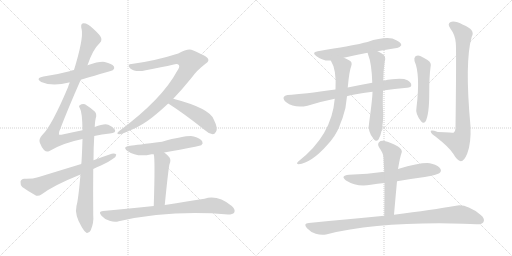
t = 0.00 s
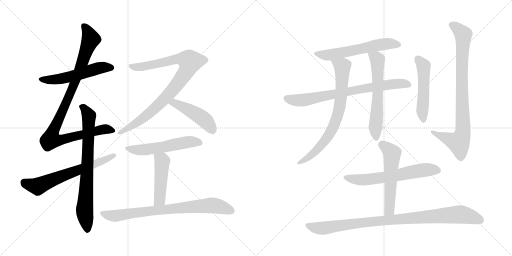
t = 2.90 s
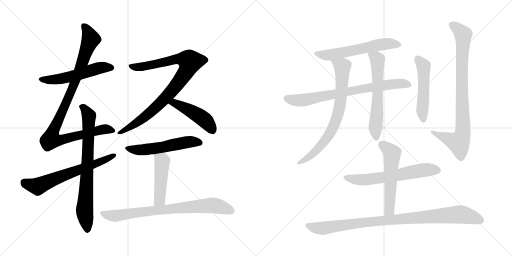
t = 5.81 s
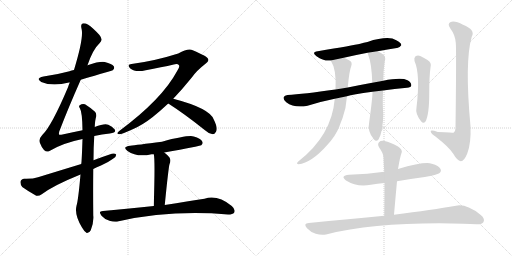
t = 8.71 s
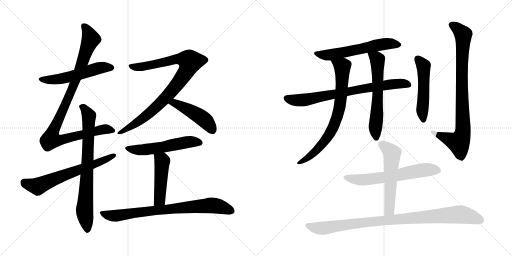
t = 11.62 s
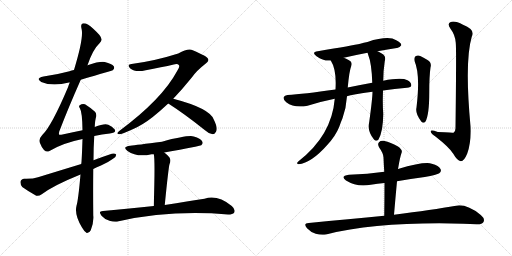
t = 14.52 s

The animated SVG that drew these frames (rendered in a browser with its animation timeline set to each time). Animation: 18 CSS @keyframes rules; one cycle of 14.52 s.

<svg version="1.1" viewBox="0 0 2048 1024" xmlns="http://www.w3.org/2000/svg">
  <g stroke="lightgray" stroke-dasharray="1,1" stroke-width="1" transform="scale(4, 4)">
    <line x1="0" y1="0" x2="256" y2="256"></line>
    <line x1="256" y1="0" x2="0" y2="256"></line>
    <line x1="128" y1="0" x2="128" y2="256"></line>
    <line x1="0" y1="128" x2="256" y2="128"></line>
    <line x1="256" y1="0" x2="512" y2="256"></line>
    <line x1="512" y1="0" x2="256" y2="256"></line>
    <line x1="384" y1="0" x2="384" y2="256"></line>
    <line x1="256" y1="128" x2="512" y2="128"></line>
  </g>
<g transform="scale(1, -1) translate(0, -850)">
   <style type="text/css">
    @keyframes keyframes0 {
      from {
       stroke: black;
       stroke-dashoffset: 543;
       stroke-width: 128;
       }
       64% {
       animation-timing-function: step-end;
       stroke: black;
       stroke-dashoffset: 0;
       stroke-width: 128;
       }
       to {
       stroke: black;
       stroke-width: 1024;
       }
       }
       #make-me-a-hanzi-animation-0 {
         animation: keyframes0 0.691895s both;
         animation-delay: 0.000000s;
         animation-timing-function: linear;
       }
    @keyframes keyframes1 {
      from {
       stroke: black;
       stroke-dashoffset: 998;
       stroke-width: 128;
       }
       76% {
       animation-timing-function: step-end;
       stroke: black;
       stroke-dashoffset: 0;
       stroke-width: 128;
       }
       to {
       stroke: black;
       stroke-width: 1024;
       }
       }
       #make-me-a-hanzi-animation-1 {
         animation: keyframes1 1.062174s both;
         animation-delay: 0.691895s;
         animation-timing-function: linear;
       }
    @keyframes keyframes2 {
      from {
       stroke: black;
       stroke-dashoffset: 760;
       stroke-width: 128;
       }
       71% {
       animation-timing-function: step-end;
       stroke: black;
       stroke-dashoffset: 0;
       stroke-width: 128;
       }
       to {
       stroke: black;
       stroke-width: 1024;
       }
       }
       #make-me-a-hanzi-animation-2 {
         animation: keyframes2 0.868490s both;
         animation-delay: 1.754069s;
         animation-timing-function: linear;
       }
    @keyframes keyframes3 {
      from {
       stroke: black;
       stroke-dashoffset: 646;
       stroke-width: 128;
       }
       68% {
       animation-timing-function: step-end;
       stroke: black;
       stroke-dashoffset: 0;
       stroke-width: 128;
       }
       to {
       stroke: black;
       stroke-width: 1024;
       }
       }
       #make-me-a-hanzi-animation-3 {
         animation: keyframes3 0.775716s both;
         animation-delay: 2.622559s;
         animation-timing-function: linear;
       }
    @keyframes keyframes4 {
      from {
       stroke: black;
       stroke-dashoffset: 906;
       stroke-width: 128;
       }
       75% {
       animation-timing-function: step-end;
       stroke: black;
       stroke-dashoffset: 0;
       stroke-width: 128;
       }
       to {
       stroke: black;
       stroke-width: 1024;
       }
       }
       #make-me-a-hanzi-animation-4 {
         animation: keyframes4 0.987305s both;
         animation-delay: 3.398275s;
         animation-timing-function: linear;
       }
    @keyframes keyframes5 {
      from {
       stroke: black;
       stroke-dashoffset: 464;
       stroke-width: 128;
       }
       60% {
       animation-timing-function: step-end;
       stroke: black;
       stroke-dashoffset: 0;
       stroke-width: 128;
       }
       to {
       stroke: black;
       stroke-width: 1024;
       }
       }
       #make-me-a-hanzi-animation-5 {
         animation: keyframes5 0.627604s both;
         animation-delay: 4.385580s;
         animation-timing-function: linear;
       }
    @keyframes keyframes6 {
      from {
       stroke: black;
       stroke-dashoffset: 547;
       stroke-width: 128;
       }
       64% {
       animation-timing-function: step-end;
       stroke: black;
       stroke-dashoffset: 0;
       stroke-width: 128;
       }
       to {
       stroke: black;
       stroke-width: 1024;
       }
       }
       #make-me-a-hanzi-animation-6 {
         animation: keyframes6 0.695150s both;
         animation-delay: 5.013184s;
         animation-timing-function: linear;
       }
    @keyframes keyframes7 {
      from {
       stroke: black;
       stroke-dashoffset: 471;
       stroke-width: 128;
       }
       61% {
       animation-timing-function: step-end;
       stroke: black;
       stroke-dashoffset: 0;
       stroke-width: 128;
       }
       to {
       stroke: black;
       stroke-width: 1024;
       }
       }
       #make-me-a-hanzi-animation-7 {
         animation: keyframes7 0.633301s both;
         animation-delay: 5.708334s;
         animation-timing-function: linear;
       }
    @keyframes keyframes8 {
      from {
       stroke: black;
       stroke-dashoffset: 779;
       stroke-width: 128;
       }
       72% {
       animation-timing-function: step-end;
       stroke: black;
       stroke-dashoffset: 0;
       stroke-width: 128;
       }
       to {
       stroke: black;
       stroke-width: 1024;
       }
       }
       #make-me-a-hanzi-animation-8 {
         animation: keyframes8 0.883952s both;
         animation-delay: 6.341635s;
         animation-timing-function: linear;
       }
    @keyframes keyframes9 {
      from {
       stroke: black;
       stroke-dashoffset: 590;
       stroke-width: 128;
       }
       66% {
       animation-timing-function: step-end;
       stroke: black;
       stroke-dashoffset: 0;
       stroke-width: 128;
       }
       to {
       stroke: black;
       stroke-width: 1024;
       }
       }
       #make-me-a-hanzi-animation-9 {
         animation: keyframes9 0.730143s both;
         animation-delay: 7.225587s;
         animation-timing-function: linear;
       }
    @keyframes keyframes10 {
      from {
       stroke: black;
       stroke-dashoffset: 752;
       stroke-width: 128;
       }
       71% {
       animation-timing-function: step-end;
       stroke: black;
       stroke-dashoffset: 0;
       stroke-width: 128;
       }
       to {
       stroke: black;
       stroke-width: 1024;
       }
       }
       #make-me-a-hanzi-animation-10 {
         animation: keyframes10 0.861979s both;
         animation-delay: 7.955730s;
         animation-timing-function: linear;
       }
    @keyframes keyframes11 {
      from {
       stroke: black;
       stroke-dashoffset: 744;
       stroke-width: 128;
       }
       71% {
       animation-timing-function: step-end;
       stroke: black;
       stroke-dashoffset: 0;
       stroke-width: 128;
       }
       to {
       stroke: black;
       stroke-width: 1024;
       }
       }
       #make-me-a-hanzi-animation-11 {
         animation: keyframes11 0.855469s both;
         animation-delay: 8.817709s;
         animation-timing-function: linear;
       }
    @keyframes keyframes12 {
      from {
       stroke: black;
       stroke-dashoffset: 612;
       stroke-width: 128;
       }
       67% {
       animation-timing-function: step-end;
       stroke: black;
       stroke-dashoffset: 0;
       stroke-width: 128;
       }
       to {
       stroke: black;
       stroke-width: 1024;
       }
       }
       #make-me-a-hanzi-animation-12 {
         animation: keyframes12 0.748047s both;
         animation-delay: 9.673178s;
         animation-timing-function: linear;
       }
    @keyframes keyframes13 {
      from {
       stroke: black;
       stroke-dashoffset: 510;
       stroke-width: 128;
       }
       62% {
       animation-timing-function: step-end;
       stroke: black;
       stroke-dashoffset: 0;
       stroke-width: 128;
       }
       to {
       stroke: black;
       stroke-width: 1024;
       }
       }
       #make-me-a-hanzi-animation-13 {
         animation: keyframes13 0.665039s both;
         animation-delay: 10.421225s;
         animation-timing-function: linear;
       }
    @keyframes keyframes14 {
      from {
       stroke: black;
       stroke-dashoffset: 861;
       stroke-width: 128;
       }
       74% {
       animation-timing-function: step-end;
       stroke: black;
       stroke-dashoffset: 0;
       stroke-width: 128;
       }
       to {
       stroke: black;
       stroke-width: 1024;
       }
       }
       #make-me-a-hanzi-animation-14 {
         animation: keyframes14 0.950684s both;
         animation-delay: 11.086264s;
         animation-timing-function: linear;
       }
    @keyframes keyframes15 {
      from {
       stroke: black;
       stroke-dashoffset: 623;
       stroke-width: 128;
       }
       67% {
       animation-timing-function: step-end;
       stroke: black;
       stroke-dashoffset: 0;
       stroke-width: 128;
       }
       to {
       stroke: black;
       stroke-width: 1024;
       }
       }
       #make-me-a-hanzi-animation-15 {
         animation: keyframes15 0.756999s both;
         animation-delay: 12.036948s;
         animation-timing-function: linear;
       }
    @keyframes keyframes16 {
      from {
       stroke: black;
       stroke-dashoffset: 556;
       stroke-width: 128;
       }
       64% {
       animation-timing-function: step-end;
       stroke: black;
       stroke-dashoffset: 0;
       stroke-width: 128;
       }
       to {
       stroke: black;
       stroke-width: 1024;
       }
       }
       #make-me-a-hanzi-animation-16 {
         animation: keyframes16 0.702474s both;
         animation-delay: 12.793947s;
         animation-timing-function: linear;
       }
    @keyframes keyframes17 {
      from {
       stroke: black;
       stroke-dashoffset: 953;
       stroke-width: 128;
       }
       76% {
       animation-timing-function: step-end;
       stroke: black;
       stroke-dashoffset: 0;
       stroke-width: 128;
       }
       to {
       stroke: black;
       stroke-width: 1024;
       }
       }
       #make-me-a-hanzi-animation-17 {
         animation: keyframes17 1.025553s both;
         animation-delay: 13.496421s;
         animation-timing-function: linear;
       }
</style>
<path d="M 323.0 531.5 Q 449.0 568.5 451.0 569.5 Q 460.0 576.5 455.0 585.5 Q 448.0 595.5 419.0 602.5 Q 398.0 605.5 350.0 589.5 L 296.0 570.5 Q 286.0 569.5 278.0 565.5 Q 230.0 552.5 174.0 544.5 Q 140.0 537.5 165.0 522.5 Q 210.0 503.5 276.0 520.5 Q 277.0 520.5 279.0 520.5 L 323.0 531.5 Z" fill="lightgray"></path> 
<path d="M 377.0 306.5 Q 408.0 313.5 439.0 316.5 Q 467.0 319.5 459.0 332.5 Q 449.0 345.5 433.0 351.5 Q 418.0 357.5 379.0 342.5 L 330.0 329.5 Q 293.0 322.5 250.0 312.5 Q 238.0 309.5 236.0 312.5 Q 235.0 313.5 237.0 324.5 Q 273.0 418.5 323.0 531.5 L 350.0 589.5 Q 371.0 652.5 399.0 678.5 Q 414.0 691.5 397.0 711.5 Q 372.0 738.5 353.0 751.5 Q 340.0 758.5 330.0 756.5 Q 321.0 752.5 327.0 731.5 Q 334.0 694.5 296.0 570.5 L 279.0 520.5 Q 275.0 511.5 272.0 501.5 Q 206.0 345.5 169.0 310.5 Q 154.0 294.5 159.0 280.5 Q 166.0 261.5 176.0 250.5 Q 186.0 240.5 196.0 245.5 Q 250.0 278.5 330.0 294.5 L 377.0 306.5 Z" fill="lightgray"></path> 
<path d="M 322.0 152.5 Q 313.0 49.5 306.0 27.5 Q 297.0 -9.5 328.0 -59.5 Q 338.0 -77.5 347.0 -81.5 Q 357.0 -82.5 363.0 -70.5 Q 376.0 -39.5 373.0 -10.5 Q 372.0 88.5 373.0 174.5 L 374.0 209.5 Q 374.0 260.5 377.0 306.5 L 379.0 342.5 Q 380.0 370.5 385.0 385.5 Q 386.0 397.5 380.0 403.5 Q 358.0 422.5 340.0 433.5 Q 328.0 436.5 319.0 429.5 Q 313.0 426.5 320.0 416.5 Q 329.0 401.5 330.0 329.5 L 330.0 294.5 Q 327.0 203.5 325.0 194.5 L 322.0 152.5 Z" fill="lightgray"></path> 
<path d="M 373.0 174.5 Q 386.0 181.5 404.0 188.5 Q 432.0 200.5 452.0 215.5 Q 465.0 222.5 465.0 232.5 Q 459.0 238.5 447.0 235.5 Q 411.0 223.5 374.0 209.5 L 325.0 194.5 Q 243.0 169.5 152.0 141.5 Q 131.0 134.5 97.0 135.5 Q 84.0 134.5 82.0 123.5 Q 81.0 110.5 89.0 102.5 Q 111.0 86.5 145.0 67.5 Q 155.0 64.5 167.0 73.5 Q 215.0 109.5 322.0 152.5 L 373.0 174.5 Z" fill="lightgray"></path> 
<path d="M 693.0 455.5 Q 730.0 494.5 768.0 541.5 Q 787.0 568.5 822.0 595.5 Q 838.0 605.5 832.0 615.5 Q 831.0 624.5 771.0 649.5 Q 753.0 658.5 713.0 636.5 Q 619.0 606.5 526.0 594.5 Q 507.0 593.5 520.0 577.5 Q 542.0 559.5 583.0 569.5 Q 647.0 581.5 695.0 592.5 Q 711.0 596.5 716.0 589.5 Q 720.0 582.5 708.0 565.5 Q 648.0 453.5 477.0 326.5 Q 462.0 314.5 477.0 313.5 Q 487.0 313.5 533.0 334.5 Q 570.0 350.5 611.0 382.5 Q 642.0 407.5 673.0 436.5 L 693.0 455.5 Z" fill="lightgray"></path> 
<path d="M 673.0 436.5 Q 739.0 394.5 820.0 329.5 Q 836.0 314.5 851.0 313.5 Q 858.0 313.5 864.0 323.5 Q 873.0 336.5 855.0 372.5 Q 839.0 417.5 693.0 455.5 C 664.0 463.5 648.0 452.5 673.0 436.5 Z" fill="lightgray"></path> 
<path d="M 657.0 240.5 Q 798.0 265.5 805.0 269.5 Q 814.0 276.5 809.0 284.5 Q 803.0 296.5 775.0 304.5 Q 751.0 310.5 648.0 283.5 Q 545.0 270.5 521.0 267.5 Q 487.0 263.5 510.0 246.5 Q 549.0 219.5 606.0 233.5 Q 609.0 233.5 615.0 233.5 L 657.0 240.5 Z" fill="lightgray"></path> 
<path d="M 659.0 30.5 Q 674.0 180.5 678.0 193.5 Q 685.0 209.5 678.0 220.5 Q 668.0 232.5 657.0 240.5 C 633.0 259.5 610.0 263.5 615.0 233.5 Q 621.0 215.5 615.0 26.5 C 614.0 -3.5 656.0 0.5 659.0 30.5 Z" fill="lightgray"></path> 
<path d="M 615.0 26.5 Q 521.0 17.5 412.0 6.5 Q 391.0 5.5 406.0 -12.5 Q 419.0 -27.5 438.0 -32.5 Q 459.0 -39.5 475.0 -34.5 Q 682.0 11.5 912.0 -7.5 Q 931.0 -7.5 937.0 0.5 Q 943.0 12.5 927.0 26.5 Q 870.0 72.5 818.0 55.5 Q 755.0 45.5 659.0 30.5 L 615.0 26.5 Z" fill="lightgray"></path> 
<path d="M 1510.0 645.5 Q 1552.0 652.5 1587.0 658.5 Q 1597.0 657.5 1605.0 669.5 Q 1606.0 679.5 1585.0 689.5 Q 1554.0 708.5 1470.0 682.5 Q 1455.0 679.5 1441.0 675.5 Q 1413.0 669.5 1271.0 645.5 Q 1244.0 641.5 1266.0 625.5 Q 1296.0 604.5 1323.0 608.5 L 1375.0 619.5 Q 1418.0 629.5 1470.0 639.5 L 1510.0 645.5 Z" fill="lightgray"></path> 
<path d="M 1532.0 488.5 Q 1577.0 495.5 1628.0 499.5 Q 1644.0 500.5 1645.0 508.5 Q 1646.0 520.5 1630.0 529.5 Q 1606.0 541.5 1533.0 527.5 L 1489.0 519.5 Q 1434.0 509.5 1391.0 500.5 L 1342.0 492.5 Q 1213.0 474.5 1150.0 470.5 Q 1138.0 469.5 1135.0 462.5 Q 1131.0 452.5 1145.0 441.5 Q 1178.0 416.5 1230.0 427.5 Q 1288.0 445.5 1339.0 455.5 L 1388.0 465.5 Q 1409.0 472.5 1490.0 483.5 L 1532.0 488.5 Z" fill="lightgray"></path> 
<path d="M 1323.0 608.5 Q 1347.0 571.5 1342.0 492.5 L 1339.0 455.5 Q 1327.0 308.5 1193.0 204.5 Q 1183.0 194.5 1194.0 193.5 Q 1246.0 199.5 1308.0 269.5 Q 1342.0 305.5 1357.0 343.5 Q 1363.0 361.5 1370.0 377.5 Q 1385.0 419.5 1388.0 465.5 L 1391.0 500.5 Q 1397.0 566.5 1405.0 586.5 Q 1411.0 602.5 1396.0 609.5 Q 1384.0 616.5 1375.0 619.5 C 1348.0 631.5 1309.0 635.5 1323.0 608.5 Z" fill="lightgray"></path> 
<path d="M 1490.0 483.5 Q 1490.0 458.5 1477.0 363.5 Q 1468.0 324.5 1496.0 292.5 Q 1505.0 282.5 1514.0 292.5 Q 1532.0 322.5 1533.0 394.5 Q 1530.0 428.5 1532.0 488.5 L 1533.0 527.5 Q 1533.0 567.5 1539.0 605.5 Q 1546.0 626.5 1527.0 636.5 Q 1518.0 642.5 1510.0 645.5 C 1483.0 658.5 1460.0 667.5 1470.0 639.5 Q 1471.0 638.5 1472.0 633.5 Q 1487.0 596.5 1489.0 519.5 L 1490.0 483.5 Z" fill="lightgray"></path> 
<path d="M 1658.0 606.5 Q 1682.0 552.5 1666.0 420.5 Q 1660.0 395.5 1685.0 364.5 Q 1694.0 354.5 1702.0 364.5 Q 1717.0 391.5 1717.0 479.5 Q 1717.0 546.5 1722.0 580.5 Q 1728.0 599.5 1710.0 610.5 Q 1697.0 619.5 1681.0 626.5 Q 1671.0 630.5 1662.0 625.5 Q 1655.0 619.5 1658.0 606.5 Z" fill="lightgray"></path> 
<path d="M 1823.0 679.5 Q 1826.0 658.5 1822.0 337.5 Q 1822.0 324.5 1814.0 319.5 Q 1813.0 319.5 1751.0 322.5 Q 1720.0 332.5 1723.0 323.5 Q 1724.0 316.5 1743.0 303.5 Q 1798.0 260.5 1813.0 235.5 Q 1829.0 207.5 1843.0 205.5 Q 1856.0 204.5 1869.0 236.5 Q 1885.0 278.5 1882.0 345.5 Q 1858.0 604.5 1887.0 703.5 Q 1903.0 731.5 1852.0 751.5 Q 1821.0 767.5 1803.0 762.5 Q 1787.0 756.5 1802.0 735.5 Q 1821.0 710.5 1823.0 679.5 Z" fill="lightgray"></path> 
<path d="M 1588.0 125.5 Q 1642.0 135.5 1699.0 142.5 Q 1748.0 151.5 1757.0 157.5 Q 1767.0 164.5 1762.0 174.5 Q 1756.0 187.5 1727.0 195.5 Q 1697.0 204.5 1592.0 174.5 L 1537.0 163.5 Q 1471.0 154.5 1396.0 151.5 Q 1359.0 147.5 1384.0 128.5 Q 1429.0 100.5 1483.0 111.5 Q 1510.0 115.5 1538.0 118.5 L 1588.0 125.5 Z" fill="lightgray"></path> 
<path d="M 1576.0 -8.5 Q 1582.0 61.5 1588.0 125.5 L 1592.0 174.5 Q 1592.0 177.5 1593.0 179.5 Q 1600.0 222.5 1607.0 241.5 Q 1610.0 251.5 1592.0 264.5 Q 1561.0 282.5 1538.0 286.5 Q 1523.0 289.5 1516.0 281.5 Q 1509.0 274.5 1516.0 261.5 Q 1534.0 236.5 1534.0 220.5 Q 1535.0 193.5 1537.0 163.5 L 1538.0 118.5 Q 1538.0 57.5 1537.0 -12.5 C 1537.0 -42.5 1573.0 -38.5 1576.0 -8.5 Z" fill="lightgray"></path> 
<path d="M 1537.0 -12.5 Q 1398.0 -25.5 1235.0 -41.5 Q 1211.0 -42.5 1228.0 -62.5 Q 1243.0 -78.5 1263.0 -84.5 Q 1285.0 -91.5 1304.0 -87.5 Q 1517.0 -35.5 1853.0 -44.5 Q 1881.0 -45.5 1906.0 -46.5 Q 1928.0 -47.5 1934.0 -37.5 Q 1941.0 -24.5 1923.0 -9.5 Q 1866.0 35.5 1824.0 27.5 Q 1731.0 11.5 1576.0 -8.5 L 1537.0 -12.5 Z" fill="lightgray"></path> 
      <clipPath id="make-me-a-hanzi-clip-0">
      <path d="M 323.0 531.5 Q 449.0 568.5 451.0 569.5 Q 460.0 576.5 455.0 585.5 Q 448.0 595.5 419.0 602.5 Q 398.0 605.5 350.0 589.5 L 296.0 570.5 Q 286.0 569.5 278.0 565.5 Q 230.0 552.5 174.0 544.5 Q 140.0 537.5 165.0 522.5 Q 210.0 503.5 276.0 520.5 Q 277.0 520.5 279.0 520.5 L 323.0 531.5 Z" fill="lightgray"></path>
      </clipPath>
      <path clip-path="url(#make-me-a-hanzi-clip-0)" d="M 167.0 534.5 L 230.0 532.5 L 330.0 555.5 L 406.0 580.5 L 447.0 578.5 " fill="none" id="make-me-a-hanzi-animation-0" stroke-dasharray="415 830" stroke-linecap="round"></path>

      <clipPath id="make-me-a-hanzi-clip-1">
      <path d="M 377.0 306.5 Q 408.0 313.5 439.0 316.5 Q 467.0 319.5 459.0 332.5 Q 449.0 345.5 433.0 351.5 Q 418.0 357.5 379.0 342.5 L 330.0 329.5 Q 293.0 322.5 250.0 312.5 Q 238.0 309.5 236.0 312.5 Q 235.0 313.5 237.0 324.5 Q 273.0 418.5 323.0 531.5 L 350.0 589.5 Q 371.0 652.5 399.0 678.5 Q 414.0 691.5 397.0 711.5 Q 372.0 738.5 353.0 751.5 Q 340.0 758.5 330.0 756.5 Q 321.0 752.5 327.0 731.5 Q 334.0 694.5 296.0 570.5 L 279.0 520.5 Q 275.0 511.5 272.0 501.5 Q 206.0 345.5 169.0 310.5 Q 154.0 294.5 159.0 280.5 Q 166.0 261.5 176.0 250.5 Q 186.0 240.5 196.0 245.5 Q 250.0 278.5 330.0 294.5 L 377.0 306.5 Z" fill="lightgray"></path>
      </clipPath>
      <path clip-path="url(#make-me-a-hanzi-clip-1)" d="M 335.0 747.5 L 363.0 694.5 L 291.0 500.5 L 215.0 333.5 L 204.0 292.5 L 250.0 291.5 L 419.0 334.5 L 447.0 328.5 " fill="none" id="make-me-a-hanzi-animation-1" stroke-dasharray="870 1740" stroke-linecap="round"></path>

      <clipPath id="make-me-a-hanzi-clip-2">
      <path d="M 322.0 152.5 Q 313.0 49.5 306.0 27.5 Q 297.0 -9.5 328.0 -59.5 Q 338.0 -77.5 347.0 -81.5 Q 357.0 -82.5 363.0 -70.5 Q 376.0 -39.5 373.0 -10.5 Q 372.0 88.5 373.0 174.5 L 374.0 209.5 Q 374.0 260.5 377.0 306.5 L 379.0 342.5 Q 380.0 370.5 385.0 385.5 Q 386.0 397.5 380.0 403.5 Q 358.0 422.5 340.0 433.5 Q 328.0 436.5 319.0 429.5 Q 313.0 426.5 320.0 416.5 Q 329.0 401.5 330.0 329.5 L 330.0 294.5 Q 327.0 203.5 325.0 194.5 L 322.0 152.5 Z" fill="lightgray"></path>
      </clipPath>
      <path clip-path="url(#make-me-a-hanzi-clip-2)" d="M 328.0 423.5 L 356.0 386.5 L 338.0 8.5 L 349.0 -69.5 " fill="none" id="make-me-a-hanzi-animation-2" stroke-dasharray="632 1264" stroke-linecap="round"></path>

      <clipPath id="make-me-a-hanzi-clip-3">
      <path d="M 373.0 174.5 Q 386.0 181.5 404.0 188.5 Q 432.0 200.5 452.0 215.5 Q 465.0 222.5 465.0 232.5 Q 459.0 238.5 447.0 235.5 Q 411.0 223.5 374.0 209.5 L 325.0 194.5 Q 243.0 169.5 152.0 141.5 Q 131.0 134.5 97.0 135.5 Q 84.0 134.5 82.0 123.5 Q 81.0 110.5 89.0 102.5 Q 111.0 86.5 145.0 67.5 Q 155.0 64.5 167.0 73.5 Q 215.0 109.5 322.0 152.5 L 373.0 174.5 Z" fill="lightgray"></path>
      </clipPath>
      <path clip-path="url(#make-me-a-hanzi-clip-3)" d="M 96.0 121.5 L 151.0 104.5 L 459.0 229.5 " fill="none" id="make-me-a-hanzi-animation-3" stroke-dasharray="518 1036" stroke-linecap="round"></path>

      <clipPath id="make-me-a-hanzi-clip-4">
      <path d="M 693.0 455.5 Q 730.0 494.5 768.0 541.5 Q 787.0 568.5 822.0 595.5 Q 838.0 605.5 832.0 615.5 Q 831.0 624.5 771.0 649.5 Q 753.0 658.5 713.0 636.5 Q 619.0 606.5 526.0 594.5 Q 507.0 593.5 520.0 577.5 Q 542.0 559.5 583.0 569.5 Q 647.0 581.5 695.0 592.5 Q 711.0 596.5 716.0 589.5 Q 720.0 582.5 708.0 565.5 Q 648.0 453.5 477.0 326.5 Q 462.0 314.5 477.0 313.5 Q 487.0 313.5 533.0 334.5 Q 570.0 350.5 611.0 382.5 Q 642.0 407.5 673.0 436.5 L 693.0 455.5 Z" fill="lightgray"></path>
      </clipPath>
      <path clip-path="url(#make-me-a-hanzi-clip-4)" d="M 523.0 585.5 L 571.0 583.5 L 711.0 615.5 L 735.0 614.5 L 761.0 603.5 L 731.0 543.5 L 652.0 448.5 L 568.0 373.5 L 480.0 320.5 " fill="none" id="make-me-a-hanzi-animation-4" stroke-dasharray="778 1556" stroke-linecap="round"></path>

      <clipPath id="make-me-a-hanzi-clip-5">
      <path d="M 673.0 436.5 Q 739.0 394.5 820.0 329.5 Q 836.0 314.5 851.0 313.5 Q 858.0 313.5 864.0 323.5 Q 873.0 336.5 855.0 372.5 Q 839.0 417.5 693.0 455.5 C 664.0 463.5 648.0 452.5 673.0 436.5 Z" fill="lightgray"></path>
      </clipPath>
      <path clip-path="url(#make-me-a-hanzi-clip-5)" d="M 682.0 437.5 L 701.0 439.5 L 787.0 393.5 L 826.0 363.5 L 849.0 328.5 " fill="none" id="make-me-a-hanzi-animation-5" stroke-dasharray="336 672" stroke-linecap="round"></path>

      <clipPath id="make-me-a-hanzi-clip-6">
      <path d="M 657.0 240.5 Q 798.0 265.5 805.0 269.5 Q 814.0 276.5 809.0 284.5 Q 803.0 296.5 775.0 304.5 Q 751.0 310.5 648.0 283.5 Q 545.0 270.5 521.0 267.5 Q 487.0 263.5 510.0 246.5 Q 549.0 219.5 606.0 233.5 Q 609.0 233.5 615.0 233.5 L 657.0 240.5 Z" fill="lightgray"></path>
      </clipPath>
      <path clip-path="url(#make-me-a-hanzi-clip-6)" d="M 513.0 258.5 L 522.0 253.5 L 580.0 251.5 L 747.0 281.5 L 800.0 278.5 " fill="none" id="make-me-a-hanzi-animation-6" stroke-dasharray="419 838" stroke-linecap="round"></path>

      <clipPath id="make-me-a-hanzi-clip-7">
      <path d="M 659.0 30.5 Q 674.0 180.5 678.0 193.5 Q 685.0 209.5 678.0 220.5 Q 668.0 232.5 657.0 240.5 C 633.0 259.5 610.0 263.5 615.0 233.5 Q 621.0 215.5 615.0 26.5 C 614.0 -3.5 656.0 0.5 659.0 30.5 Z" fill="lightgray"></path>
      </clipPath>
      <path clip-path="url(#make-me-a-hanzi-clip-7)" d="M 622.0 233.5 L 649.0 206.5 L 639.0 51.5 L 621.0 40.5 " fill="none" id="make-me-a-hanzi-animation-7" stroke-dasharray="343 686" stroke-linecap="round"></path>

      <clipPath id="make-me-a-hanzi-clip-8">
      <path d="M 615.0 26.5 Q 521.0 17.5 412.0 6.5 Q 391.0 5.5 406.0 -12.5 Q 419.0 -27.5 438.0 -32.5 Q 459.0 -39.5 475.0 -34.5 Q 682.0 11.5 912.0 -7.5 Q 931.0 -7.5 937.0 0.5 Q 943.0 12.5 927.0 26.5 Q 870.0 72.5 818.0 55.5 Q 755.0 45.5 659.0 30.5 L 615.0 26.5 Z" fill="lightgray"></path>
      </clipPath>
      <path clip-path="url(#make-me-a-hanzi-clip-8)" d="M 409.0 -3.5 L 465.0 -12.5 L 595.0 6.5 L 849.0 28.5 L 926.0 7.5 " fill="none" id="make-me-a-hanzi-animation-8" stroke-dasharray="651 1302" stroke-linecap="round"></path>

      <clipPath id="make-me-a-hanzi-clip-9">
      <path d="M 1510.0 645.5 Q 1552.0 652.5 1587.0 658.5 Q 1597.0 657.5 1605.0 669.5 Q 1606.0 679.5 1585.0 689.5 Q 1554.0 708.5 1470.0 682.5 Q 1455.0 679.5 1441.0 675.5 Q 1413.0 669.5 1271.0 645.5 Q 1244.0 641.5 1266.0 625.5 Q 1296.0 604.5 1323.0 608.5 L 1375.0 619.5 Q 1418.0 629.5 1470.0 639.5 L 1510.0 645.5 Z" fill="lightgray"></path>
      </clipPath>
      <path clip-path="url(#make-me-a-hanzi-clip-9)" d="M 1266.0 636.5 L 1325.0 631.5 L 1521.0 671.5 L 1566.0 675.5 L 1595.0 670.5 " fill="none" id="make-me-a-hanzi-animation-9" stroke-dasharray="462 924" stroke-linecap="round"></path>

      <clipPath id="make-me-a-hanzi-clip-10">
      <path d="M 1532.0 488.5 Q 1577.0 495.5 1628.0 499.5 Q 1644.0 500.5 1645.0 508.5 Q 1646.0 520.5 1630.0 529.5 Q 1606.0 541.5 1533.0 527.5 L 1489.0 519.5 Q 1434.0 509.5 1391.0 500.5 L 1342.0 492.5 Q 1213.0 474.5 1150.0 470.5 Q 1138.0 469.5 1135.0 462.5 Q 1131.0 452.5 1145.0 441.5 Q 1178.0 416.5 1230.0 427.5 Q 1288.0 445.5 1339.0 455.5 L 1388.0 465.5 Q 1409.0 472.5 1490.0 483.5 L 1532.0 488.5 Z" fill="lightgray"></path>
      </clipPath>
      <path clip-path="url(#make-me-a-hanzi-clip-10)" d="M 1145.0 457.5 L 1171.0 450.5 L 1218.0 450.5 L 1546.0 511.5 L 1594.0 516.5 L 1634.0 511.5 " fill="none" id="make-me-a-hanzi-animation-10" stroke-dasharray="624 1248" stroke-linecap="round"></path>

      <clipPath id="make-me-a-hanzi-clip-11">
      <path d="M 1323.0 608.5 Q 1347.0 571.5 1342.0 492.5 L 1339.0 455.5 Q 1327.0 308.5 1193.0 204.5 Q 1183.0 194.5 1194.0 193.5 Q 1246.0 199.5 1308.0 269.5 Q 1342.0 305.5 1357.0 343.5 Q 1363.0 361.5 1370.0 377.5 Q 1385.0 419.5 1388.0 465.5 L 1391.0 500.5 Q 1397.0 566.5 1405.0 586.5 Q 1411.0 602.5 1396.0 609.5 Q 1384.0 616.5 1375.0 619.5 C 1348.0 631.5 1309.0 635.5 1323.0 608.5 Z" fill="lightgray"></path>
      </clipPath>
      <path clip-path="url(#make-me-a-hanzi-clip-11)" d="M 1330.0 606.5 L 1369.0 580.5 L 1364.0 459.5 L 1351.0 391.5 L 1335.0 345.5 L 1289.0 273.5 L 1241.0 226.5 L 1199.0 199.5 " fill="none" id="make-me-a-hanzi-animation-11" stroke-dasharray="616 1232" stroke-linecap="round"></path>

      <clipPath id="make-me-a-hanzi-clip-12">
      <path d="M 1490.0 483.5 Q 1490.0 458.5 1477.0 363.5 Q 1468.0 324.5 1496.0 292.5 Q 1505.0 282.5 1514.0 292.5 Q 1532.0 322.5 1533.0 394.5 Q 1530.0 428.5 1532.0 488.5 L 1533.0 527.5 Q 1533.0 567.5 1539.0 605.5 Q 1546.0 626.5 1527.0 636.5 Q 1518.0 642.5 1510.0 645.5 C 1483.0 658.5 1460.0 667.5 1470.0 639.5 Q 1471.0 638.5 1472.0 633.5 Q 1487.0 596.5 1489.0 519.5 L 1490.0 483.5 Z" fill="lightgray"></path>
      </clipPath>
      <path clip-path="url(#make-me-a-hanzi-clip-12)" d="M 1477.0 638.5 L 1509.0 611.5 L 1512.0 479.5 L 1501.0 332.5 L 1505.0 298.5 " fill="none" id="make-me-a-hanzi-animation-12" stroke-dasharray="484 968" stroke-linecap="round"></path>

      <clipPath id="make-me-a-hanzi-clip-13">
      <path d="M 1658.0 606.5 Q 1682.0 552.5 1666.0 420.5 Q 1660.0 395.5 1685.0 364.5 Q 1694.0 354.5 1702.0 364.5 Q 1717.0 391.5 1717.0 479.5 Q 1717.0 546.5 1722.0 580.5 Q 1728.0 599.5 1710.0 610.5 Q 1697.0 619.5 1681.0 626.5 Q 1671.0 630.5 1662.0 625.5 Q 1655.0 619.5 1658.0 606.5 Z" fill="lightgray"></path>
      </clipPath>
      <path clip-path="url(#make-me-a-hanzi-clip-13)" d="M 1670.0 615.5 L 1695.0 578.5 L 1689.0 412.5 L 1694.0 369.5 " fill="none" id="make-me-a-hanzi-animation-13" stroke-dasharray="382 764" stroke-linecap="round"></path>

      <clipPath id="make-me-a-hanzi-clip-14">
      <path d="M 1823.0 679.5 Q 1826.0 658.5 1822.0 337.5 Q 1822.0 324.5 1814.0 319.5 Q 1813.0 319.5 1751.0 322.5 Q 1720.0 332.5 1723.0 323.5 Q 1724.0 316.5 1743.0 303.5 Q 1798.0 260.5 1813.0 235.5 Q 1829.0 207.5 1843.0 205.5 Q 1856.0 204.5 1869.0 236.5 Q 1885.0 278.5 1882.0 345.5 Q 1858.0 604.5 1887.0 703.5 Q 1903.0 731.5 1852.0 751.5 Q 1821.0 767.5 1803.0 762.5 Q 1787.0 756.5 1802.0 735.5 Q 1821.0 710.5 1823.0 679.5 Z" fill="lightgray"></path>
      </clipPath>
      <path clip-path="url(#make-me-a-hanzi-clip-14)" d="M 1809.0 748.5 L 1834.0 732.5 L 1853.0 708.5 L 1847.0 575.5 L 1851.0 318.5 L 1835.0 280.5 L 1729.0 321.5 " fill="none" id="make-me-a-hanzi-animation-14" stroke-dasharray="733 1466" stroke-linecap="round"></path>

      <clipPath id="make-me-a-hanzi-clip-15">
      <path d="M 1588.0 125.5 Q 1642.0 135.5 1699.0 142.5 Q 1748.0 151.5 1757.0 157.5 Q 1767.0 164.5 1762.0 174.5 Q 1756.0 187.5 1727.0 195.5 Q 1697.0 204.5 1592.0 174.5 L 1537.0 163.5 Q 1471.0 154.5 1396.0 151.5 Q 1359.0 147.5 1384.0 128.5 Q 1429.0 100.5 1483.0 111.5 Q 1510.0 115.5 1538.0 118.5 L 1588.0 125.5 Z" fill="lightgray"></path>
      </clipPath>
      <path clip-path="url(#make-me-a-hanzi-clip-15)" d="M 1388.0 141.5 L 1447.0 130.5 L 1554.0 143.5 L 1682.0 168.5 L 1751.0 168.5 " fill="none" id="make-me-a-hanzi-animation-15" stroke-dasharray="495 990" stroke-linecap="round"></path>

      <clipPath id="make-me-a-hanzi-clip-16">
      <path d="M 1576.0 -8.5 Q 1582.0 61.5 1588.0 125.5 L 1592.0 174.5 Q 1592.0 177.5 1593.0 179.5 Q 1600.0 222.5 1607.0 241.5 Q 1610.0 251.5 1592.0 264.5 Q 1561.0 282.5 1538.0 286.5 Q 1523.0 289.5 1516.0 281.5 Q 1509.0 274.5 1516.0 261.5 Q 1534.0 236.5 1534.0 220.5 Q 1535.0 193.5 1537.0 163.5 L 1538.0 118.5 Q 1538.0 57.5 1537.0 -12.5 C 1537.0 -42.5 1573.0 -38.5 1576.0 -8.5 Z" fill="lightgray"></path>
      </clipPath>
      <path clip-path="url(#make-me-a-hanzi-clip-16)" d="M 1528.0 271.5 L 1568.0 237.5 L 1558.0 16.5 L 1543.0 -4.5 " fill="none" id="make-me-a-hanzi-animation-16" stroke-dasharray="428 856" stroke-linecap="round"></path>

      <clipPath id="make-me-a-hanzi-clip-17">
      <path d="M 1537.0 -12.5 Q 1398.0 -25.5 1235.0 -41.5 Q 1211.0 -42.5 1228.0 -62.5 Q 1243.0 -78.5 1263.0 -84.5 Q 1285.0 -91.5 1304.0 -87.5 Q 1517.0 -35.5 1853.0 -44.5 Q 1881.0 -45.5 1906.0 -46.5 Q 1928.0 -47.5 1934.0 -37.5 Q 1941.0 -24.5 1923.0 -9.5 Q 1866.0 35.5 1824.0 27.5 Q 1731.0 11.5 1576.0 -8.5 L 1537.0 -12.5 Z" fill="lightgray"></path>
      </clipPath>
      <path clip-path="url(#make-me-a-hanzi-clip-17)" d="M 1231.0 -51.5 L 1295.0 -62.5 L 1440.0 -41.5 L 1834.0 -7.5 L 1870.0 -12.5 L 1921.0 -30.5 " fill="none" id="make-me-a-hanzi-animation-17" stroke-dasharray="825 1650" stroke-linecap="round"></path>

</g>
</svg>
